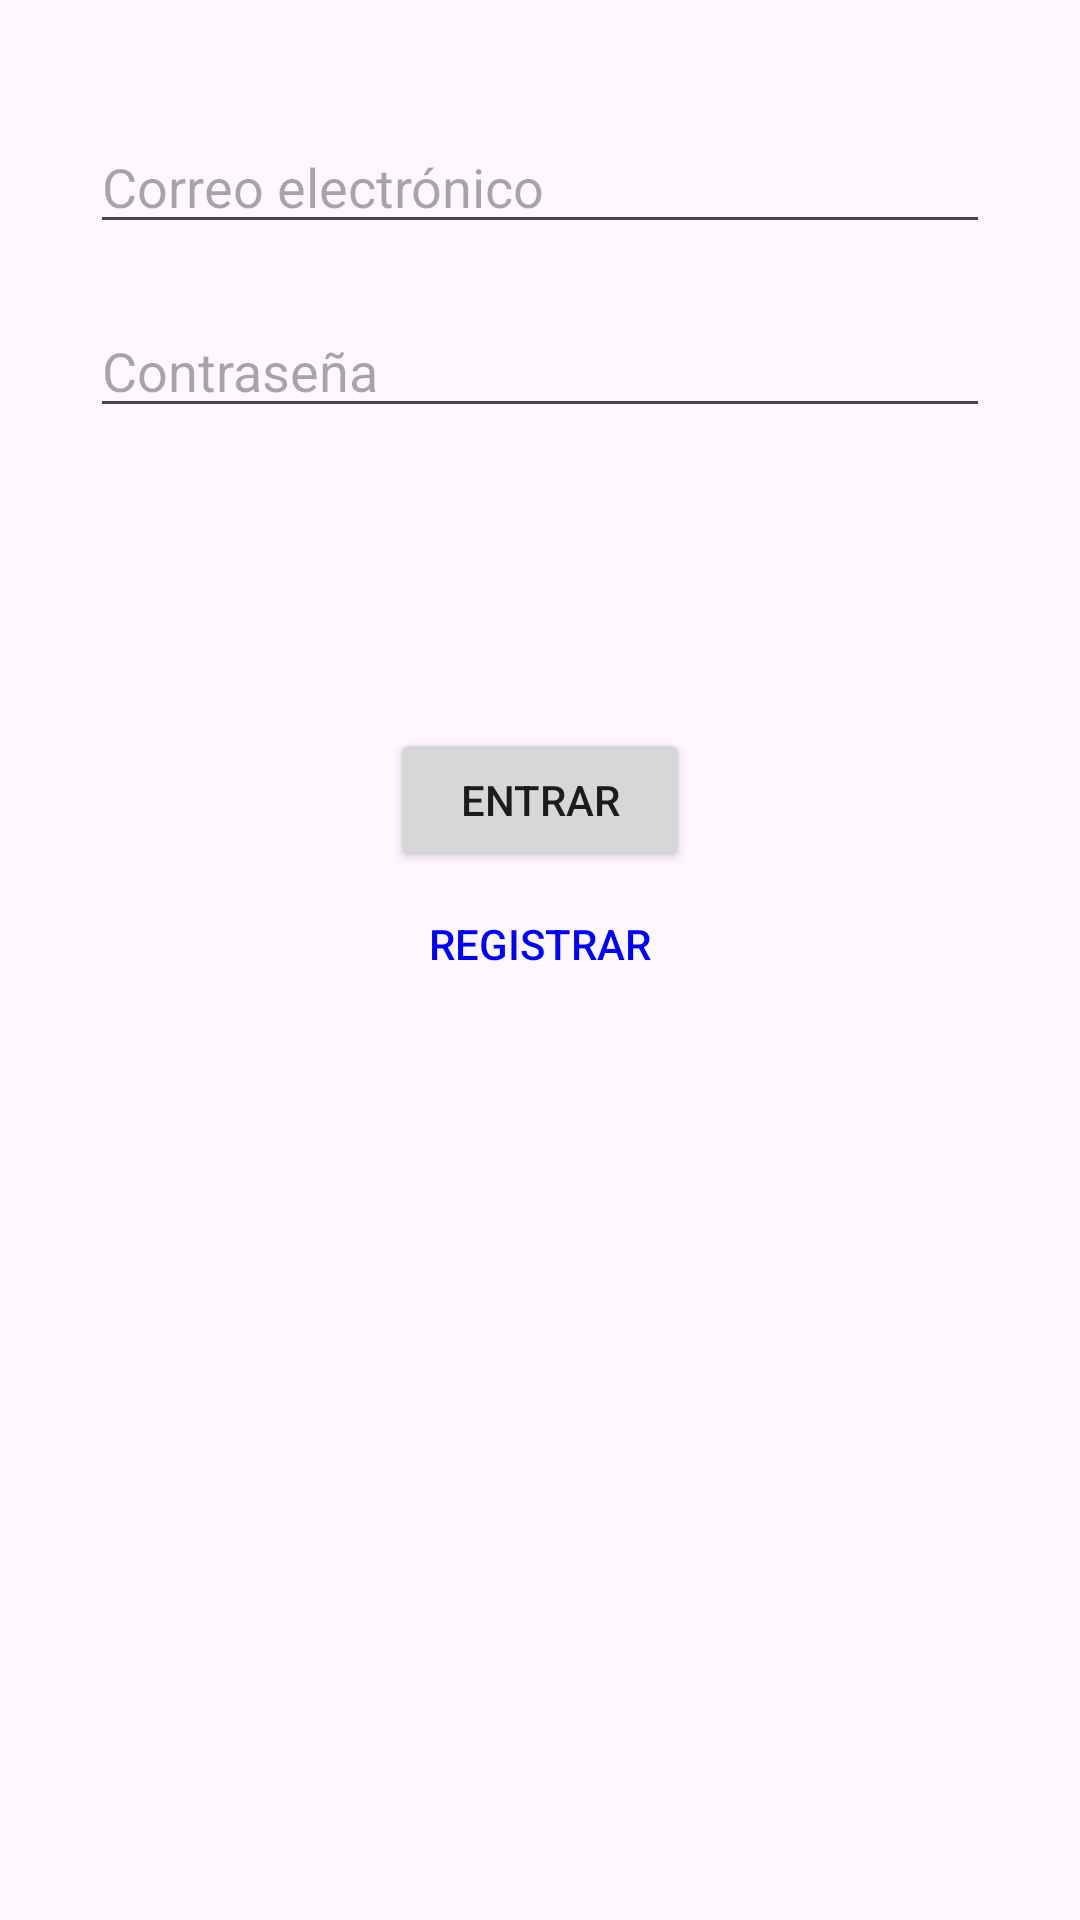

Here is an Android app screen rendered from its layout file. Give the layout XML and the strings, colors and styles it references.
<!-- AndroidManifest.xml: application theme Theme.PracticaAutenticacionValenzuelaD -->
<!-- res/layout/activity_login.xml -->
<?xml version="1.0" encoding="utf-8"?>
<LinearLayout xmlns:android="http://schemas.android.com/apk/res/android"
    xmlns:app="http://schemas.android.com/apk/res-auto"
    xmlns:tools="http://schemas.android.com/tools"
    android:id="@+id/main"
    android:layout_width="match_parent"
    android:layout_height="match_parent"
    tools:context=".Login"
    android:orientation="vertical">


    <ImageView
        android:id="@+id/imageView"
        android:layout_gravity="center"
        android:layout_width="wrap_content"
        android:layout_height="wrap_content"
        android:layout_marginTop="20dp"
        app:srcCompat="@drawable/logo" />

    <EditText
        android:id="@+id/etEmail"
        android:layout_gravity="center"
        android:layout_marginTop="20dp"
        android:layout_width="300dp"
        android:layout_height="wrap_content"
        android:ems="10"
        android:inputType="textEmailAddress"
        android:hint="Correo electrónico" />

    <EditText
        android:id="@+id/etPassword"
        android:layout_width="300dp"
        android:layout_height="wrap_content"
        android:layout_marginTop="20dp"
        android:ems="10"
        android:inputType="textPassword"
        android:hint="Contraseña"
        android:layout_gravity="center"/>

    <TextView
        android:id="@+id/tvError"
        android:layout_width="match_parent"
        android:layout_height="wrap_content"
        android:textColor="@color/red"
        android:layout_gravity="center"
        android:layout_marginTop="20dp"
        android:visibility="gone" />

    <Button
        android:id="@+id/btnLogin"
        android:layout_width="100dp"
        android:layout_gravity="center"
        android:layout_marginTop="100dp"
        android:layout_height="wrap_content"
        android:text="Entrar" />

    <Button
        android:id="@+id/btnRegister"
        android:layout_width="150dp"
        android:layout_gravity="center"
        android:layout_height="wrap_content"
        android:text="Registrar"
        android:textColor="@color/blue"
        android:background="@color/transparent"/>
</LinearLayout>
<!-- resources referenced by this layout -->
<resources>
  <color name="blue">#0000FF</color>
  <color name="red">#FF0000</color>
  <color name="transparent">#00FF0000</color>
  <style name="Theme.PracticaAutenticacionValenzuelaD" parent="Base.Theme.PracticaAutenticacionValenzuelaD" />
  <style name="Base.Theme.PracticaAutenticacionValenzuelaD" parent="Theme.Material3.DayNight.NoActionBar">
          
          
      </style>
</resources>
